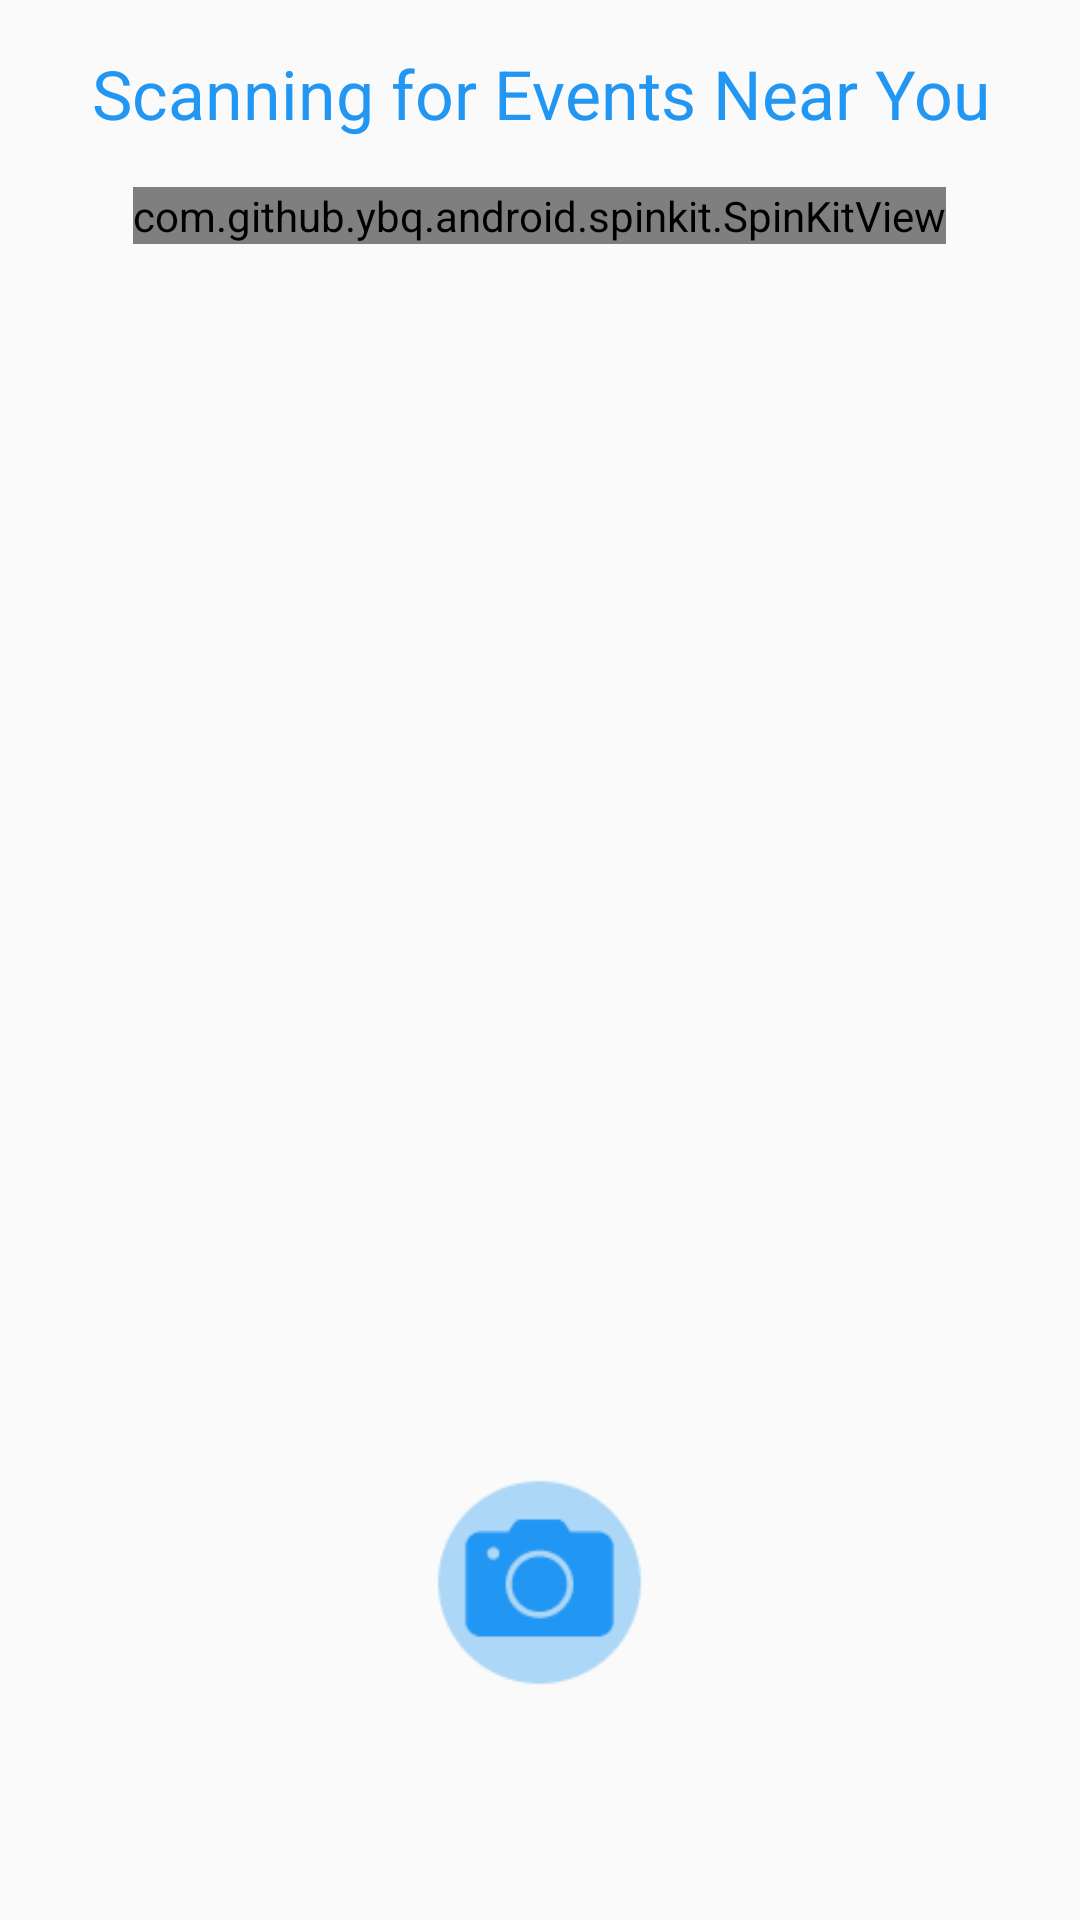

Write the Android layout XML for this screen, with the resource values it uses.
<!-- AndroidManifest.xml: application theme AppTheme -->
<!-- res/layout/tab_1.xml -->
<?xml version="1.0" encoding="utf-8"?>
<RelativeLayout xmlns:android="http://schemas.android.com/apk/res/android"
    android:layout_width="match_parent"
    android:layout_gravity="center_horizontal"
    android:background="#fafafa"
    android:layout_height="match_parent">

    <TextView
        android:layout_width="match_parent"
        android:gravity="center_horizontal"
        android:id="@+id/txtScanning"
        android:layout_margin="16dp"
        android:textSize="22.5sp"
        android:textColor="@color/colorPrimary"
        android:text="Scanning for Events Near You"
        android:layout_height="wrap_content" />

    <LinearLayout
        android:layout_width="match_parent"
        android:layout_below="@+id/txtScanning"
        android:orientation="vertical"
        android:id="@+id/llScanning"
        android:gravity="center_horizontal|center_vertical"
        android:layout_height="wrap_content">

        <com.github.ybq.android.spinkit.SpinKitView
            xmlns:app="http://schemas.android.com/apk/res-auto"
            android:layout_below="@+id/txtScanning"
            android:id="@+id/progress"
            style="@style/SpinKitView.Large.DoubleBounce"
            android:layout_width="wrap_content"
            android:layout_height="wrap_content"
            android:layout_gravity="center_horizontal"
            app:SpinKit_Color="@color/colorPrimary" />

    </LinearLayout>
    <LinearLayout
        android:layout_width="match_parent"
        android:gravity="center_horizontal"
        android:layout_marginBottom="75dp"
        android:layout_alignParentBottom="true"
        android:layout_height="wrap_content">
        <ImageButton
            android:layout_width="75dp"
            android:id="@+id/imgCamera"
            android:background="@drawable/camera"
            android:layout_height="75dp" />
    </LinearLayout>

    <android.support.v7.widget.RecyclerView
        android:id="@+id/recyclerView"
        android:layout_width="match_parent"

        android:layout_height="match_parent"/>


</RelativeLayout>
<!-- resources referenced by this layout -->
<resources>
  <color name="colorPrimary">#2196F3</color>
  <!-- drawable camera: png bitmap (drawable, 2915 bytes) -->
  <style name="AppTheme" parent="Theme.AppCompat.Light.NoActionBar">
          
          <item name="colorPrimary">@color/colorPrimary</item>
          <item name="colorPrimaryDark">@color/colorPrimaryDark</item>
          <item name="colorAccent">@color/colorAccent</item>
          <item name="android:textColorHint">@color/colorAccent</item>
  
      </style>
  <color name="colorPrimaryDark">#1976D2</color>
  <color name="colorAccent">#ADD7F6</color>
</resources>
